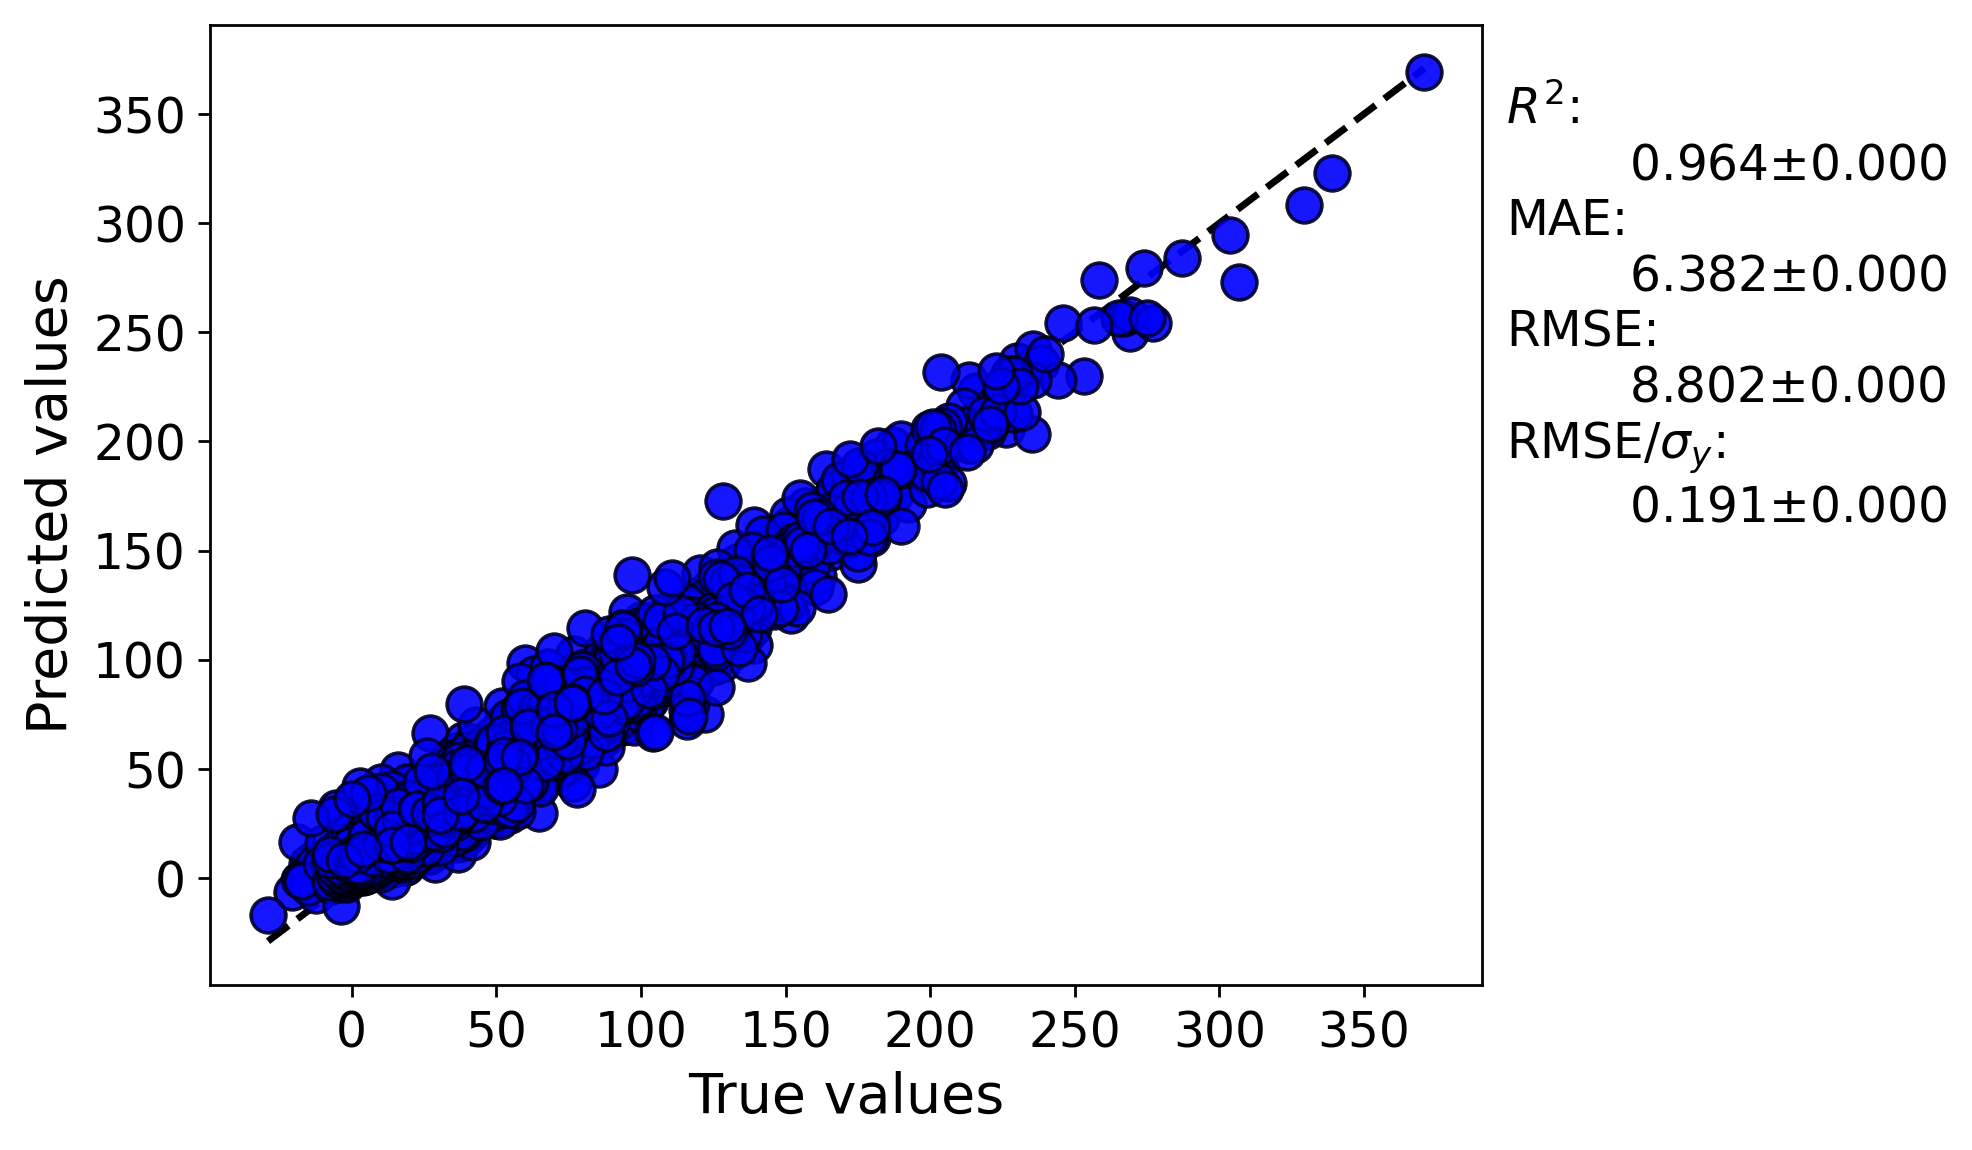

The table this chart was drawn from, first rows:
y true, average predicted values, error bar values
24.89, 13.88, 
19.28, 13.88, 
38.61, 29.75, 
12.83, 29.75, 
4.389, 12.82, 
14.67, 25.13, 
10.0, 17.69, 
24.44, 17.69, 
26.11, 28.99, 
29.44, 33.42, 
39.44, 28.99, 
24.44, 33.42, 
12.22, 21.04, 
-2.778, 21.04, 
4.444, 15.03, 
39.44, 48.69, 
41.67, 54.27, 
27.78, 34.82, 
55.56, 35.12, 
80.56, 86.63, 
96.67, 91.65, 
13.06, 18.99, 
18.56, 18.99, 
29.39, 34.92, 
74.44, 74.53, 
7.333, 4.244, 
8.944, 9.712, 
3.111, 4.573, 
21.06, 10.05, 
13.33, 13.96, 
-8.778, 4.573, 
16.28, 10.05, 
20.61, 13.96, 
9.667, 9.283, 
16.56, 16.71, 
27.22, 23.54, 
-5.333, 0.4863, 
-5.333, 5.081, 
2.556, 12.13, 
-0.05556, 0.4863, 
18.78, 5.081, 
18.39, 12.13, 
-0.4444, 9.175, 
14.5, 16.87, 
13.17, 25.26, 
15.0, 11.06, 
15.56, 14.77, 
9.0, 15.38, 
12.0, 16.97, 
17.0, 15.62, 
18.0, 17.6, 
34.0, 33.11, 
40.0, 35.67, 
-13.89, 8.433, 
37.22, 35.95, 
83.89, 73.55, 
31.11, 30.03, 
58.33, 42.07, 
27.22, 37.19, 
78.33, 53.06, 
... 4,475 more rows
